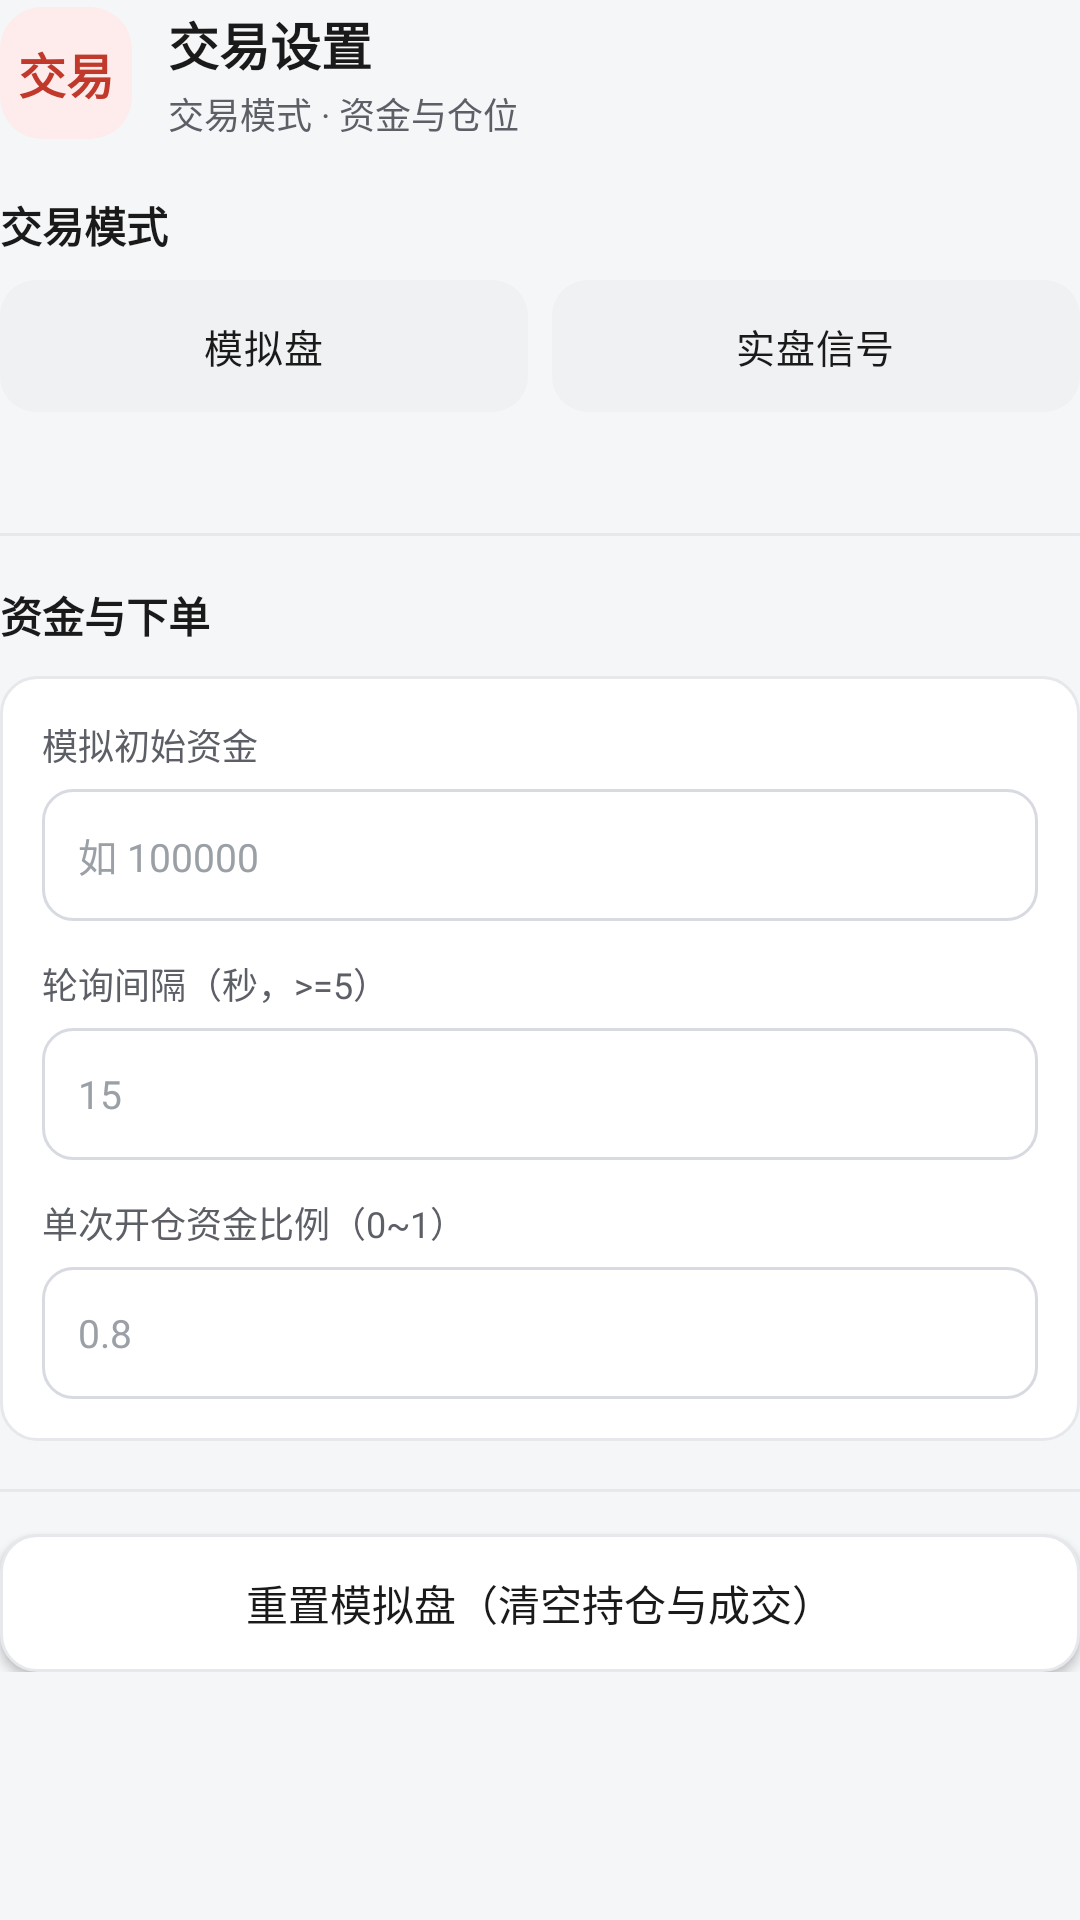

Produce the Android XML layout that renders to this screen, including the resource entries it uses.
<!-- AndroidManifest.xml: application theme Theme.QuantApp -->
<!-- res/layout/dialog_settings_trade.xml -->
<?xml version="1.0" encoding="utf-8"?>
<ScrollView xmlns:android="http://schemas.android.com/apk/res/android"
    android:layout_width="match_parent" android:layout_height="wrap_content">

    <LinearLayout android:layout_width="match_parent" android:layout_height="wrap_content"
        android:orientation="vertical" android:paddingTop="2dp" android:paddingBottom="4dp">

        
        <LinearLayout android:layout_width="match_parent" android:layout_height="wrap_content"
            android:orientation="horizontal" android:gravity="center_vertical">
            <LinearLayout android:layout_width="44dp" android:layout_height="44dp"
                android:gravity="center" android:background="@drawable/bg_dialog_icon"
                android:backgroundTint="@color/set_tint_trade">
                <TextView android:layout_width="wrap_content" android:layout_height="wrap_content"
                    android:text="交易" android:textSize="16sp" android:textStyle="bold"
                    android:textColor="@color/set_trade" />
            </LinearLayout>
            <LinearLayout android:layout_width="0dp" android:layout_height="wrap_content"
                android:layout_weight="1" android:layout_marginStart="12dp"
                android:orientation="vertical">
                <TextView android:layout_width="wrap_content" android:layout_height="wrap_content"
                    android:text="交易设置" android:textSize="17sp" android:textStyle="bold"
                    android:textColor="@color/text_primary" />
                <TextView android:layout_width="wrap_content" android:layout_height="wrap_content"
                    android:layout_marginTop="2dp" android:textSize="12sp"
                    android:textColor="@color/text_secondary"
                    android:text="交易模式 · 资金与仓位" />
            </LinearLayout>
        </LinearLayout>

        
        <TextView android:layout_width="wrap_content" android:layout_height="wrap_content"
            android:layout_marginTop="18dp" android:text="交易模式" android:textSize="14sp"
            android:textStyle="bold" android:textColor="@color/text_primary" />
        <RadioGroup android:id="@+id/rg_mode_dialog" android:layout_width="match_parent"
            android:layout_height="wrap_content" android:orientation="horizontal"
            android:layout_marginTop="8dp">
            <RadioButton android:id="@+id/rb_dialog_paper" android:layout_width="0dp"
                android:layout_height="44dp" android:layout_weight="1"
                android:minHeight="0dp" android:gravity="center" android:textSize="13sp"
                android:button="@android:color/transparent"
                android:background="@drawable/bg_option" android:textColor="@color/text_primary"
                android:text="模拟盘" />
            <RadioButton android:id="@+id/rb_dialog_live" android:layout_width="0dp"
                android:layout_height="44dp" android:layout_weight="1"
                android:minHeight="0dp" android:gravity="center" android:textSize="13sp"
                android:layout_marginStart="8dp" android:button="@android:color/transparent"
                android:background="@drawable/bg_option" android:textColor="@color/text_primary"
                android:text="实盘信号" />
        </RadioGroup>
        <TextView android:id="@+id/tv_mode_hint" android:layout_width="match_parent"
            android:layout_height="wrap_content" android:layout_marginTop="8dp"
            android:textSize="12sp" android:textColor="@color/text_secondary" />

        <View android:layout_width="match_parent" android:layout_height="1dp"
            android:layout_marginTop="16dp" android:layout_marginBottom="16dp"
            android:background="@color/divider" />

        
        <TextView android:layout_width="wrap_content" android:layout_height="wrap_content"
            android:text="资金与下单" android:textSize="14sp" android:textStyle="bold"
            android:textColor="@color/text_primary" />
        <LinearLayout android:layout_width="match_parent" android:layout_height="wrap_content"
            android:orientation="vertical" android:layout_marginTop="10dp"
            android:padding="14dp" android:background="@drawable/bg_card">
        <TextView android:layout_width="wrap_content" android:layout_height="wrap_content"
            android:text="模拟初始资金" android:textSize="12sp"
            android:textColor="@color/text_secondary" />
        <EditText android:id="@+id/et_capital_dialog" android:layout_width="match_parent"
            android:layout_height="44dp" android:layout_marginTop="6dp"
            android:minHeight="0dp" android:paddingStart="12dp" android:paddingEnd="12dp"
            android:background="@drawable/bg_input"
            android:textSize="13sp" android:textColor="@color/text_primary"
            android:textColorHint="@color/text_hint" android:hint="如 100000"
            android:inputType="numberDecimal" android:importantForAutofill="no" />
        <TextView android:layout_width="wrap_content" android:layout_height="wrap_content"
            android:layout_marginTop="12dp" android:text="轮询间隔（秒，>=5）" android:textSize="12sp"
            android:textColor="@color/text_secondary" />
        <EditText android:id="@+id/et_poll_dialog" android:layout_width="match_parent"
            android:layout_height="44dp" android:layout_marginTop="6dp"
            android:minHeight="0dp" android:paddingStart="12dp" android:paddingEnd="12dp"
            android:background="@drawable/bg_input"
            android:textSize="13sp" android:textColor="@color/text_primary"
            android:textColorHint="@color/text_hint" android:hint="15"
            android:inputType="number" android:importantForAutofill="no" />
        <TextView android:layout_width="wrap_content" android:layout_height="wrap_content"
            android:layout_marginTop="12dp" android:text="单次开仓资金比例（0~1）" android:textSize="12sp"
            android:textColor="@color/text_secondary" />
        <EditText android:id="@+id/et_pct_dialog" android:layout_width="match_parent"
            android:layout_height="44dp" android:layout_marginTop="6dp"
            android:minHeight="0dp" android:paddingStart="12dp" android:paddingEnd="12dp"
            android:background="@drawable/bg_input"
            android:textSize="13sp" android:textColor="@color/text_primary"
            android:textColorHint="@color/text_hint" android:hint="0.8"
            android:inputType="numberDecimal" android:importantForAutofill="no" />
        </LinearLayout>

        <View android:layout_width="match_parent" android:layout_height="1dp"
            android:layout_marginTop="16dp" android:layout_marginBottom="14dp"
            android:background="@color/divider" />

        
        <Button android:id="@+id/btn_reset" android:layout_width="match_parent"
            android:layout_height="46dp" android:minHeight="0dp"
            android:text="重置模拟盘（清空持仓与成交）" android:textSize="14sp"
            android:textColor="?attr/dialogActionOnSecondary" android:background="@drawable/bg_btn_dialog_secondary" />
    </LinearLayout>
</ScrollView>
<!-- resources referenced by this layout -->
<resources>
  <color name="divider">#E6E8EB</color>
  <color name="set_tint_trade">#FDECEB</color>
  <color name="set_trade">#C0392B</color>
  <color name="text_hint">#9AA0A6</color>
  <color name="text_primary">#1A1A1A</color>
  <color name="text_secondary">#5C5F66</color>
  <!-- drawable bg_card (drawable) -->
  <?xml version="1.0" encoding="utf-8"?>
  <shape xmlns:android="http://schemas.android.com/apk/res/android" android:shape="rectangle">
      <solid android:color="@color/card_bg" />
      <corners android:radius="12dp" />
      <stroke android:width="1dp" android:color="@color/divider" />
  </shape>
  <!-- drawable bg_dialog_icon (drawable) -->
  <?xml version="1.0" encoding="utf-8"?>
  <shape xmlns:android="http://schemas.android.com/apk/res/android" android:shape="rectangle">
      <solid android:color="#FFFFFF" />
      <corners android:radius="14dp" />
  </shape>
  <!-- drawable bg_input (drawable) -->
  <?xml version="1.0" encoding="utf-8"?>
  <selector xmlns:android="http://schemas.android.com/apk/res/android">
      <item android:state_focused="true">
          <shape android:shape="rectangle">
              <solid android:color="?attr/inputActiveBg" />
              <corners android:radius="10dp" />
              <stroke android:width="1.5dp" android:color="?attr/inputFocusBorder" />
          </shape>
      </item>
      <item>
          <shape android:shape="rectangle">
              <solid android:color="@color/input_bg" />
              <corners android:radius="10dp" />
              <stroke android:width="1dp" android:color="@color/input_border" />
          </shape>
      </item>
  </selector>
  <!-- drawable bg_option (drawable) -->
  <?xml version="1.0" encoding="utf-8"?>
  <selector xmlns:android="http://schemas.android.com/apk/res/android">
      <item android:state_checked="true">
          <shape android:shape="rectangle">
              <solid android:color="@color/seg_active_bg" />
              <corners android:radius="12dp" />
              <stroke android:width="1.5dp" android:color="?attr/segActiveText" />
          </shape>
      </item>
      <item android:state_pressed="true">
          <shape android:shape="rectangle">
              <solid android:color="@color/card_bg_pressed" />
              <corners android:radius="12dp" />
          </shape>
      </item>
      <item>
          <shape android:shape="rectangle">
              <solid android:color="@color/seg_bg" />
              <corners android:radius="12dp" />
          </shape>
      </item>
  </selector>
  <color name="text_disabled">#B3B8BF</color>
  <color name="card_bg">#FFFFFF</color>
  <color name="input_bg">#FFFFFF</color>
  <color name="input_border">#D7DAE0</color>
  <color name="seg_active_bg">#FFFFFF</color>
  <color name="card_bg_pressed">#F0F1F3</color>
  <color name="seg_bg">#F0F1F3</color>
  <color name="brand">#EDEFF2</color>
  <color name="brand_dark">#D8DCE2</color>
  <color name="on_brand">#2B2F36</color>
  <color name="bg">#F5F6F8</color>
  <color name="brand_pressed">#D8DCE2</color>
  <color name="input_focus_border">#9AA2AC</color>
  <color name="input_active_bg">#F4F5F7</color>
  <color name="nav_active">#2B2F36</color>
  <color name="seg_active_text">#2B2F36</color>
</resources>
